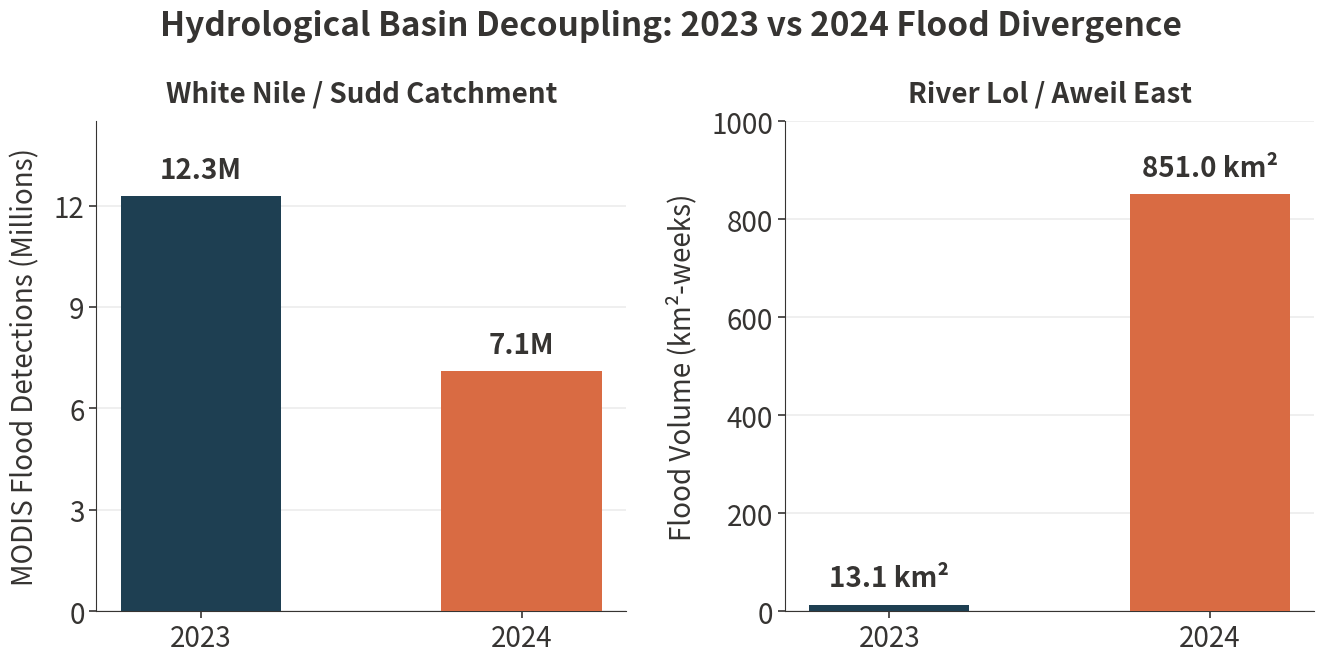
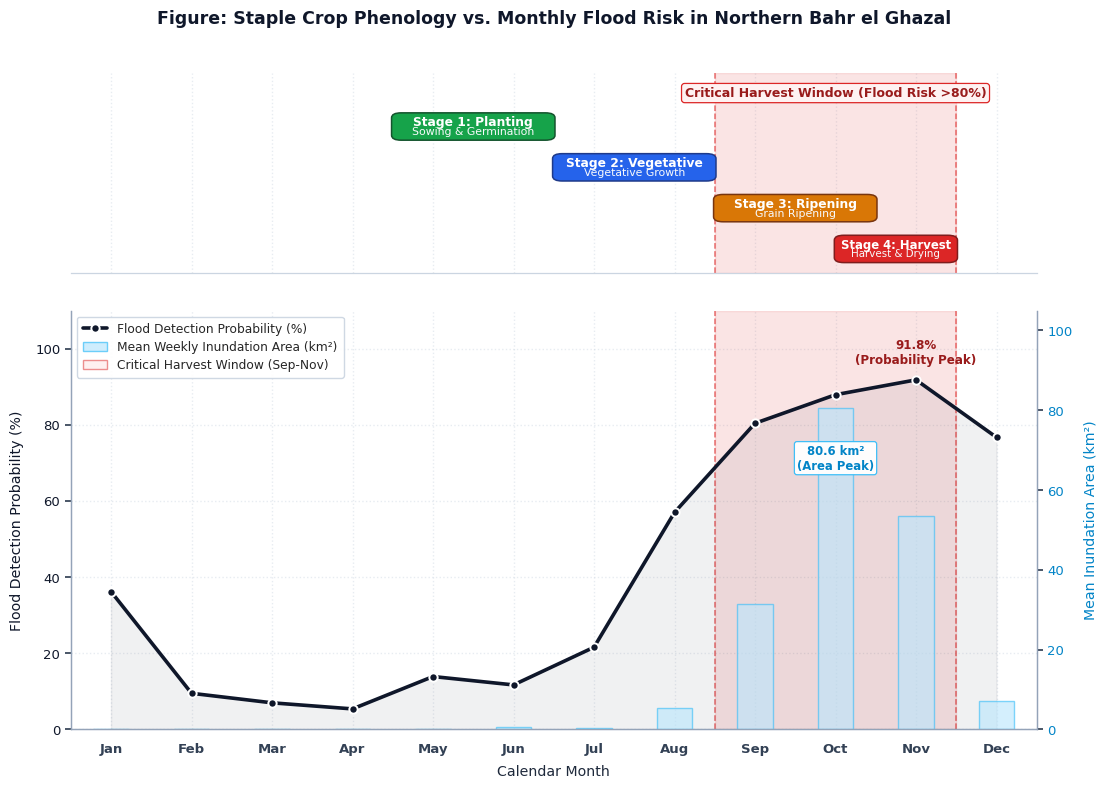

These figures' Python source, in order:
"""Generate publication-ready academic figures for JBG060 Capstone Project Plan.

This module creates two clean, academic figures with zero en-dashes or em-dashes:
1. Figure 1: Hydrological Basin Decoupling (2023 vs. 2024 Flood Divergence)
   Saved as 'basin_decoupling_poster.svg' + 'basin_decoupling_poster.png'
   (A0-poster-proof typography: all text >= 20 pt)
2. Figure 2: Staple Crop Phenology vs. Monthly Flood Risk in Northern Bahr el Ghazal
   Saved as 'crop_phenology_vs_flood_timeline_clean.png'
"""

from __future__ import annotations

import argparse
from pathlib import Path
import matplotlib.pyplot as plt
import matplotlib.patches as mpatches
from matplotlib.ticker import MultipleLocator
import numpy as np
import seaborn as sns


def set_academic_style() -> None:
    """Configure matplotlib and seaborn with clean academic styling."""
    sns.set_theme(style="white", font="sans-serif")
    plt.rcParams.update({
        "font.sans-serif": ["DejaVu Sans", "Helvetica", "Arial"],
        "axes.edgecolor": "#94A3B8",
        "axes.linewidth": 0.9,
        "axes.labelcolor": "#1E293B",
        "xtick.color": "#334155",
        "ytick.color": "#334155",
        "figure.titlesize": 13.0,
        "figure.titleweight": "bold",
        "axes.titlesize": 11.0,
        "axes.titleweight": "bold",
        "axes.labelsize": 10.2,
        "axes.labelweight": "medium",
        "xtick.labelsize": 9.5,
        "ytick.labelsize": 9.5,
        "legend.fontsize": 8.8,
        "figure.dpi": 300,
        "savefig.dpi": 300,
    })


def generate_figure_basin_decoupling(output_dir: Path | str | None = None) -> plt.Figure:
    """Generate Figure 1: River Basin Decoupling, 100% A0-poster-proof.

    Strict poster specification (ZOA & Zero Hunger Lab presentation):
      * 1 row x 2 columns, figsize ~(14, 7): the huge scale gap between the
        national (millions of detections) and local (km2-weeks) signals would
        otherwise render the small values invisible.
      * Typography >= 20 pt everywhere (A0-proof): suptitle 24 pt bold,
        subplot titles 20 pt bold, axis labels + tick labels 20 pt,
        data tags 20 pt bold. Clean sans-serif (Open Sans if installed,
        otherwise DejaVu Sans).
      * House-style palette: 2023 bar #1E3F52 (deep slate blue),
        2024 bar #D96B43 (coral/amber disaster year); all text #363432
        (dark anthracite); transparent background; light horizontal
        gridlines #E0E0E0 (alpha 0.6).
      * Exact data tags directly above each bar; top/right spines hidden.
      * Export: vector 'basin_decoupling_poster.svg' + 300 DPI
        'basin_decoupling_poster.png' (bbox_inches='tight', transparent).

    Parameters
    ----------
    output_dir : Path or str
        Directory for saving the SVG and PNG files.

    Returns
    -------
    plt.Figure
        The rendered matplotlib figure object.
    """
    output_dir = Path.cwd() if output_dir is None else Path(output_dir)
    output_dir.mkdir(parents=True, exist_ok=True)

    poster_rc = {
        "font.family": "sans-serif",
        "font.sans-serif": ["Open Sans", "DejaVu Sans", "Arial"],
        "svg.fonttype": "path",  # convert text to paths: identical rendering everywhere
        "text.color": "#363432",
        "axes.edgecolor": "#363432",
        "axes.labelcolor": "#363432",
        "xtick.color": "#363432",
        "ytick.color": "#363432",
        "figure.facecolor": "none",
        "axes.facecolor": "none",
        "savefig.facecolor": "none",
        "savefig.dpi": 300,
    }

    with plt.rc_context(poster_rc):
        fig, (ax1, ax2) = plt.subplots(1, 2, figsize=(14, 7), dpi=300)
        fig.patch.set_alpha(0.0)

        years = ["2023", "2024"]
        x = np.arange(len(years))
        width = 0.5

        # Per-year house-style colours (consistent across both panels)
        year_colors = ["#1E3F52", "#D96B43"]  # 2023 deep slate blue | 2024 coral/amber

        # ---------------------------------------------------------
        # Left Subplot: White Nile / Sudd Catchment (national scale)
        # ---------------------------------------------------------
        white_nile_detections = [12.3, 7.1]
        tags_nile = ["12.3M", "7.1M"]

        bars1 = ax1.bar(x, white_nile_detections, width=width,
                        color=year_colors, zorder=3)

        ax1.set_title("White Nile / Sudd Catchment", pad=14,
                      fontsize=20, fontweight="bold", color="#363432")
        ax1.set_ylabel("MODIS Flood Detections (Millions)", labelpad=10,
                       fontsize=20, color="#363432")
        ax1.set_ylim(0, 14.5)
        ax1.yaxis.set_major_locator(MultipleLocator(3))
        ax1.set_xticks(x)
        ax1.set_xticklabels(years, fontsize=20, color="#363432")
        ax1.tick_params(axis="y", labelsize=20, colors="#363432")
        ax1.tick_params(axis="both", length=5, width=1.2)
        ax1.grid(axis="y", color="#E0E0E0", alpha=0.6, linewidth=1.2, zorder=0)
        ax1.set_axisbelow(True)

        # Exact data tags directly above each bar (1-second readability)
        for bar, tag in zip(bars1, tags_nile):
            ax1.text(bar.get_x() + bar.get_width() / 2.0, bar.get_height() + 0.35,
                     tag, ha="center", va="bottom",
                     fontsize=20, fontweight="bold", color="#363432")

        # ---------------------------------------------------------
        # Right Subplot: River Lol / Aweil East (local scale)
        # ---------------------------------------------------------
        lol_inundation = [13.1, 851.0]
        tags_lol = ["13.1 km²", "851.0 km²"]

        bars2 = ax2.bar(x, lol_inundation, width=width,
                        color=year_colors, zorder=3)

        ax2.set_title("River Lol / Aweil East", pad=14,
                      fontsize=20, fontweight="bold", color="#363432")
        ax2.set_ylabel("Flood Volume (km²-weeks)", labelpad=10,
                       fontsize=20, color="#363432")
        ax2.set_ylim(0, 1000)
        ax2.yaxis.set_major_locator(MultipleLocator(200))
        ax2.set_xticks(x)
        ax2.set_xticklabels(years, fontsize=20, color="#363432")
        ax2.tick_params(axis="y", labelsize=20, colors="#363432")
        ax2.tick_params(axis="both", length=5, width=1.2)
        ax2.grid(axis="y", color="#E0E0E0", alpha=0.6, linewidth=1.2, zorder=0)
        ax2.set_axisbelow(True)

        for bar, tag in zip(bars2, tags_lol):
            ax2.text(bar.get_x() + bar.get_width() / 2.0, bar.get_height() + 25,
                     tag, ha="center", va="bottom",
                     fontsize=20, fontweight="bold", color="#363432")

        # Hide top/right spines on both axes
        for ax in (ax1, ax2):
            ax.spines["top"].set_visible(False)
            ax.spines["right"].set_visible(False)

        # Main title: 24 pt bold, dark anthracite
        fig.suptitle(
            "Hydrological Basin Decoupling: 2023 vs 2024 Flood Divergence",
            fontsize=24, fontweight="bold", y=0.98, color="#363432"
        )

        fig.subplots_adjust(left=0.09, right=0.96, top=0.82, bottom=0.12, wspace=0.30)

        svg_path = output_dir / "basin_decoupling_poster.svg"
        png_path = output_dir / "basin_decoupling_poster.png"
        fig.savefig(svg_path, bbox_inches="tight", transparent=True)
        fig.savefig(png_path, dpi=300, bbox_inches="tight", transparent=True)
        print(f"Figure 1 (poster-proof) saved to:\n  {svg_path}\n  {png_path}")

    return fig


def generate_figure_crop_phenology(output_path: Path | str = "crop_phenology_vs_flood_timeline_clean.png") -> plt.Figure:
    """Generate Figure 2: Decluttered Staple Crop Phenology vs. Monthly Flood Risk.

    Parameters
    ----------
    output_path : Path or str
        Destination path for saving the PNG file.

    Returns
    -------
    plt.Figure
        The rendered matplotlib figure object.
    """
    set_academic_style()
    output_path = Path(output_path)

    fig, (ax_top, ax_bot) = plt.subplots(
        2, 1, figsize=(11.5, 8.0), dpi=300, sharex=True,
        gridspec_kw={"height_ratios": [1.05, 2.2], "hspace": 0.12}
    )

    month_indices = np.arange(1, 13)
    month_names = ["Jan", "Feb", "Mar", "Apr", "May", "Jun", "Jul", "Aug", "Sep", "Oct", "Nov", "Dec"]

    # 26-year MODIS Climatology values
    flood_prob = [36.2, 9.5, 7.0, 5.4, 13.9, 11.7, 21.6, 57.0, 80.4, 87.9, 91.8, 76.7]
    inundation_area = [0.1, 0.0, 0.1, 0.1, 0.1, 0.5, 0.3, 5.5, 31.4, 80.6, 53.4, 7.2]

    # -------------------------------------------------------------
    # Shared Shaded Zone: September through November (8.5 to 11.5)
    # -------------------------------------------------------------
    collision_start, collision_end = 8.5, 11.5
    ax_top.axvspan(collision_start, collision_end, color="#DC2626", alpha=0.12, zorder=1)
    ax_bot.axvspan(collision_start, collision_end, color="#DC2626", alpha=0.12, zorder=1)

    # Boundary guides
    for ax in (ax_top, ax_bot):
        ax.axvline(collision_start, color="#DC2626", linestyle="--", linewidth=1.1, alpha=0.65, zorder=2)
        ax.axvline(collision_end, color="#DC2626", linestyle="--", linewidth=1.1, alpha=0.65, zorder=2)

    # -------------------------------------------------------------
    # Upper Panel: Gantt-style Phenology Timeline
    # -------------------------------------------------------------
    ax_top.set_xlim(0.5, 12.5)
    ax_top.set_ylim(-0.6, 4.3)

    # Phenological stages for Sorghum and Pearl Millet
    stages = [
        {
            "name": "Stage 1: Planting",
            "desc": "Sowing & Germination",
            "start": 4.5, "end": 6.5,
            "color": "#16A34A",  # Forest Green
            "border": "#14532D",
            "y": 3,
        },
        {
            "name": "Stage 2: Vegetative",
            "desc": "Vegetative Growth",
            "start": 6.5, "end": 8.5,
            "color": "#2563EB",  # Royal Blue
            "border": "#1E3A8A",
            "y": 2,
        },
        {
            "name": "Stage 3: Ripening",
            "desc": "Grain Ripening",
            "start": 8.5, "end": 10.5,
            "color": "#D97706",  # Dark Amber / Orange
            "border": "#78350F",
            "y": 1,
        },
        {
            "name": "Stage 4: Harvest",
            "desc": "Harvest & Drying",
            "start": 10.0, "end": 11.5,
            "color": "#DC2626",  # Crimson Red
            "border": "#7F1D1D",
            "y": 0,
        },
    ]

    for st in stages:
        start, end, y = st["start"], st["end"], st["y"]
        width = end - start
        rect = mpatches.FancyBboxPatch(
            (start, y - 0.32), width, 0.64,
            boxstyle="round,pad=0.015,rounding_size=0.12",
            facecolor=st["color"], edgecolor=st["border"], linewidth=1.1,
            zorder=3
        )
        ax_top.add_patch(rect)

        # Centered text: Stage name and 2-word description
        center_x = start + width / 2.0
        name_size = 8.4 if st["name"].startswith("Stage 4") else 8.8
        desc_size = 7.4 if st["name"].startswith("Stage 4") else 7.8
        ax_top.text(
            center_x, y + 0.10, st["name"],
            ha="center", va="center", color="#FFFFFF",
            fontsize=name_size, fontweight="bold", zorder=4
        )
        ax_top.text(
            center_x, y - 0.12, st["desc"],
            ha="center", va="center", color="#F8FAFC",
            fontsize=desc_size, fontweight="medium", zorder=4
        )

    # Clean academic Gantt styling
    ax_top.set_yticks([])
    ax_top.tick_params(axis="both", which="both", length=0)
    ax_top.spines["top"].set_visible(False)
    ax_top.spines["right"].set_visible(False)
    ax_top.spines["left"].set_visible(False)
    ax_top.spines["bottom"].set_color("#CBD5E1")
    ax_top.grid(axis="x", linestyle=":", alpha=0.45, color="#CBD5E1")

    # Clean header tag at top of the shaded collision zone
    ax_top.text(
        10.0, 3.82, "Critical Harvest Window (Flood Risk >80%)",
        ha="center", va="center", fontsize=9.0, fontweight="bold", color="#991B1B",
        bbox=dict(boxstyle="round,pad=0.25", facecolor="#FEF2F2", edgecolor="#DC2626", lw=0.9),
        zorder=5
    )

    # -------------------------------------------------------------
    # Lower Panel: Monthly Flood Climatology (Probability & Area)
    # -------------------------------------------------------------
    # Secondary Y-axis: Inundation Area Bars (Soft Sky Blue)
    ax_area = ax_bot.twinx()
    bars = ax_area.bar(
        month_indices, inundation_area, width=0.44, color="#BAE6FD",
        edgecolor="#38BDF8", linewidth=1.0, alpha=0.62, zorder=2,
        label="Mean Weekly Inundation Area (km²)"
    )
    ax_area.set_ylabel("Mean Inundation Area (km²)", color="#0284C7", labelpad=8)
    ax_area.tick_params(axis="y", labelcolor="#0284C7", length=4)
    ax_area.set_ylim(0, 105)
    ax_area.yaxis.set_major_locator(MultipleLocator(20))
    ax_area.spines["top"].set_visible(False)
    ax_area.grid(False)

    # Milestone label: October Area Peak (clean badge inside bar shoulder)
    ax_area.text(
        10, 68.0, "80.6 km²\n(Area Peak)",
        ha="center", va="center", fontsize=8.4, fontweight="bold", color="#0284C7",
        bbox=dict(boxstyle="round,pad=0.22", facecolor="#FFFFFF", edgecolor="#38BDF8", lw=0.9, alpha=0.96),
        zorder=5
    )

    # Primary Y-axis: Flood Probability Line (Dark Navy)
    line_prob = ax_bot.plot(
        month_indices, flood_prob, color="#0F172A", linewidth=2.6,
        marker="o", markersize=6.0, markerfacecolor="#0F172A", markeredgecolor="#FFFFFF", markeredgewidth=1.4,
        label="Flood Detection Probability (%)", zorder=4
    )
    ax_bot.fill_between(month_indices, 0, flood_prob, color="#0F172A", alpha=0.06, zorder=3)

    ax_bot.set_ylabel("Flood Detection Probability (%)", color="#0F172A", labelpad=8)
    ax_bot.tick_params(axis="y", labelcolor="#0F172A", length=4)
    ax_bot.set_ylim(0, 110)
    ax_bot.yaxis.set_major_locator(MultipleLocator(20))
    ax_bot.set_xticks(month_indices)
    ax_bot.set_xticklabels(month_names, fontweight="bold")
    ax_bot.set_xlabel("Calendar Month", labelpad=6)
    ax_bot.grid(axis="both", linestyle=":", alpha=0.45, color="#CBD5E1")

    # Milestone label: November Probability Peak
    ax_bot.text(
        11, 91.8 + 3.5, "91.8%\n(Probability Peak)",
        ha="center", va="bottom", fontsize=8.6, fontweight="bold", color="#991B1B",
        zorder=5
    )

    ax_bot.spines["top"].set_visible(False)

    # -------------------------------------------------------------
    # Clean Unified Legend in Upper Left
    # -------------------------------------------------------------
    legend_handles = [
        line_prob[0],
        mpatches.Patch(facecolor="#BAE6FD", edgecolor="#38BDF8", alpha=0.7, label="Mean Weekly Inundation Area (km²)"),
        mpatches.Patch(facecolor="#FEE2E2", edgecolor="#DC2626", alpha=0.5, label="Critical Harvest Window (Sep-Nov)"),
    ]
    ax_bot.legend(
        handles=legend_handles, loc="upper left", frameon=True,
        facecolor="#FFFFFF", framealpha=0.92, edgecolor="#CBD5E1", fontsize=8.8,
        borderpad=0.5, labelspacing=0.4
    )

    # -------------------------------------------------------------
    # Overall Title
    # -------------------------------------------------------------
    fig.suptitle(
        "Figure: Staple Crop Phenology vs. Monthly Flood Risk in Northern Bahr el Ghazal",
        fontsize=12.5, fontweight="bold", y=0.98, color="#0F172A"
    )

    fig.subplots_adjust(left=0.08, right=0.92, top=0.90, bottom=0.08, hspace=0.10)

    output_path.parent.mkdir(parents=True, exist_ok=True)
    fig.savefig(output_path, dpi=300, bbox_inches="tight")
    print(f"Figure 2 successfully saved to: {output_path}")

    return fig


def main() -> None:
    """Parse CLI arguments and generate both figures."""
    parser = argparse.ArgumentParser(
        description="Generate publication-ready figures for JBG060 Capstone Project Plan."
    )
    parser.add_argument(
        "--output-dir", "-o", type=Path, default=Path.cwd(),
        help="Directory to save the generated figures (default: current directory)."
    )
    args = parser.parse_args()

    args.output_dir.mkdir(parents=True, exist_ok=True)
    fig2_path = args.output_dir / "crop_phenology_vs_flood_timeline_clean.png"

    print("Generating Figure 1: River Basin Decoupling (A0-poster-proof)...")
    fig1 = generate_figure_basin_decoupling(args.output_dir)
    plt.close(fig1)

    print("Generating Figure 2: Decluttered Crop Phenology vs. Flood Timeline...")
    fig2 = generate_figure_crop_phenology(fig2_path)
    plt.close(fig2)

    print("Both figures successfully generated and saved at 300 DPI.")


if __name__ == "__main__":
    main()
